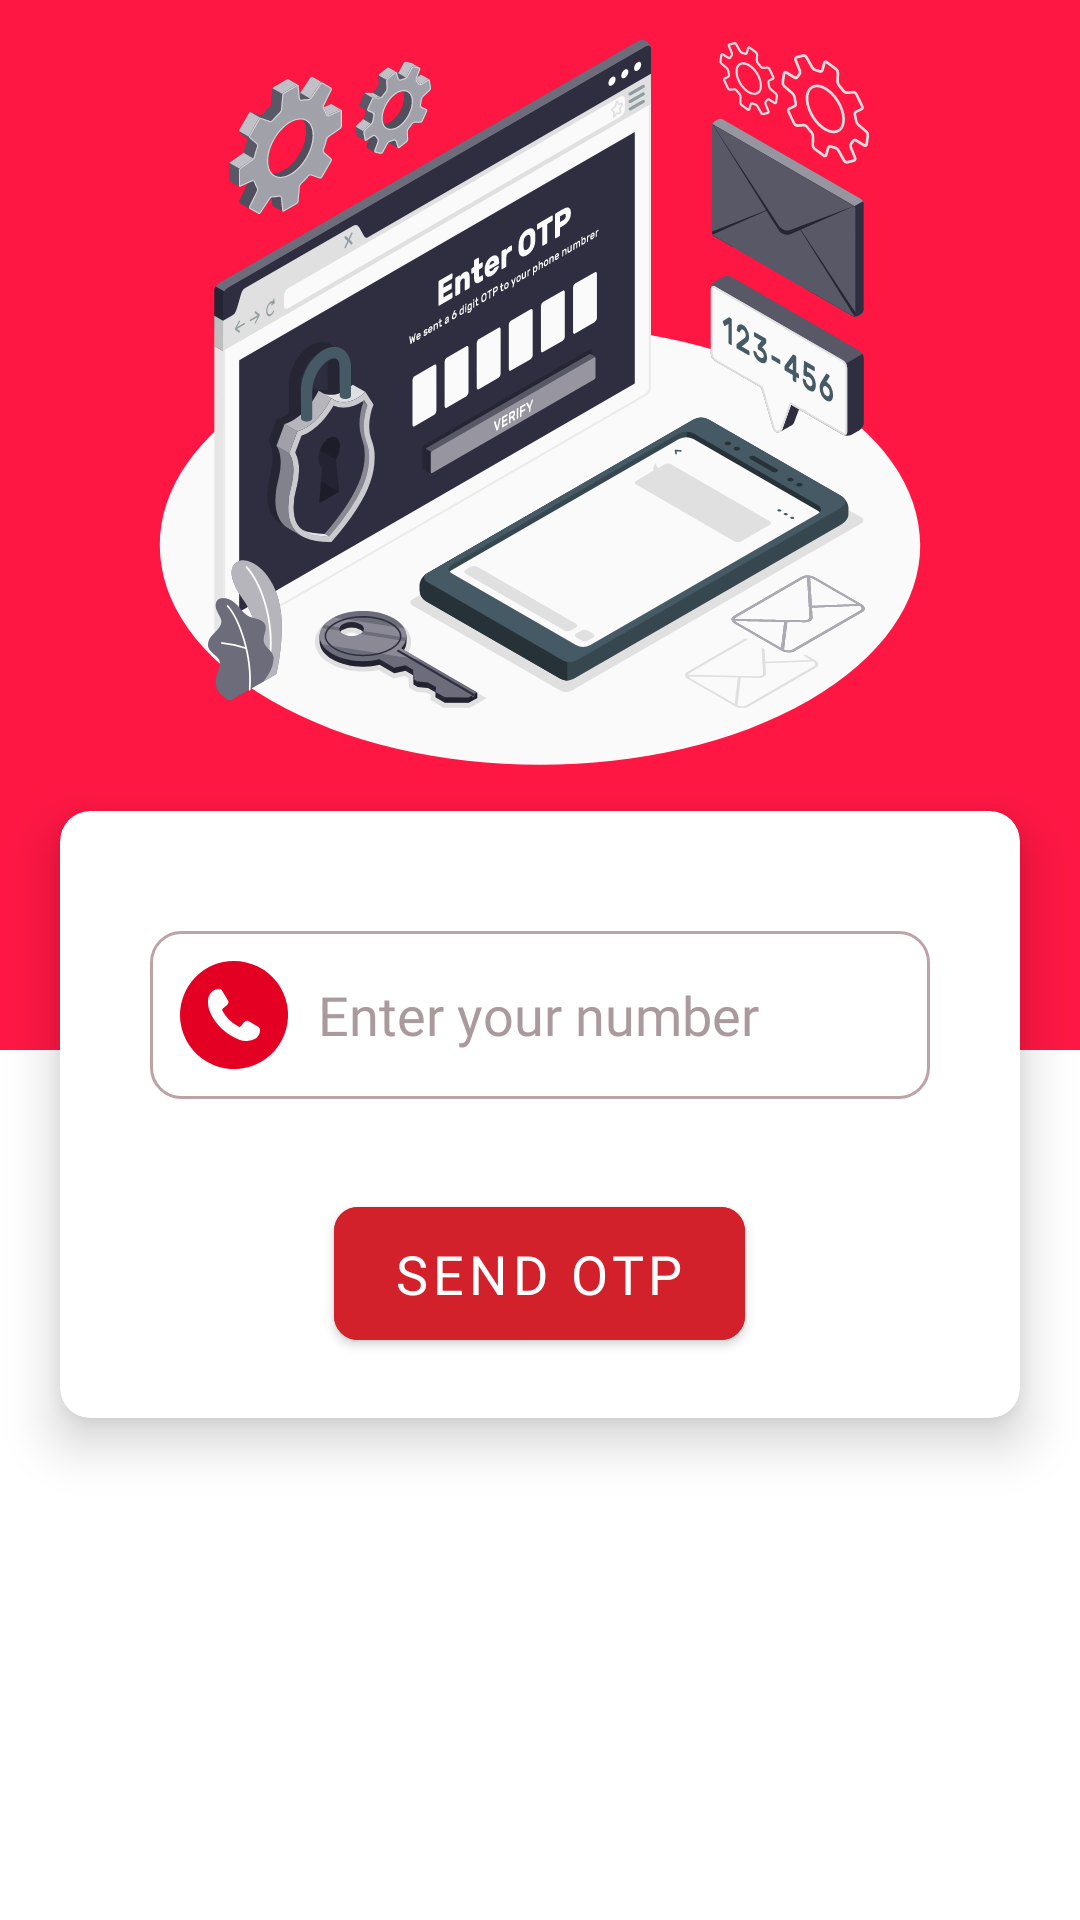

Reconstruct the res/layout file that produces this screen, plus the resources it refers to.
<!-- AndroidManifest.xml: application theme Theme.VideoCall -->
<!-- res/layout/activity_otpactivity.xml -->
<?xml version="1.0" encoding="utf-8"?>
<androidx.core.widget.NestedScrollView xmlns:android="http://schemas.android.com/apk/res/android"
    xmlns:app="http://schemas.android.com/apk/res-auto"
    xmlns:tools="http://schemas.android.com/tools"
    android:layout_width="match_parent"
    android:layout_height="match_parent"
    android:orientation="vertical"
    tools:context=".auth.OTPActivity"
    android:background="@color/white">

    <LinearLayout
        android:layout_width="match_parent"
        android:layout_height="match_parent"
        android:orientation="vertical">


        <RelativeLayout
            android:layout_width="match_parent"
            android:layout_height="wrap_content">

            <View
                android:layout_width="match_parent"
                android:layout_height="350dp"
                android:background="@color/light_red" />

            <ImageView
                android:layout_width="260dp"
                android:layout_height="260dp"
                android:layout_alignParentLeft="true"
                android:layout_alignParentRight="true"
                android:src="@drawable/otp_bg"
                />
        </RelativeLayout>

        <com.google.android.material.card.MaterialCardView
            android:layout_width="match_parent"
            android:layout_height="wrap_content"
            android:layout_marginLeft="20dp"
            android:layout_marginTop="-80dp"
            android:layout_marginRight="20dp"
            android:layout_marginBottom="30dp"
            android:backgroundTint="@color/white"
            app:cardCornerRadius="10dp"
            app:cardElevation="10dp">

            <LinearLayout
                android:id="@+id/number_layout"
                android:layout_width="match_parent"
                android:layout_height="match_parent"
                android:orientation="vertical"
                android:padding="20dp">

                <com.google.android.material.textfield.TextInputEditText
                    android:id="@+id/user_number"
                    android:layout_width="match_parent"
                    android:layout_height="wrap_content"
                    android:layout_marginLeft="10dp"
                    android:layout_marginTop="20dp"
                    android:layout_marginRight="10dp"
                    android:background="@drawable/edittext_bg"
                    android:drawableLeft="@drawable/phone_icon"
                    android:drawablePadding="10dp"
                    android:hint="@string/enter_your_number"
                    android:inputType="number"
                    android:padding="10dp"
                    android:textColor="@color/black"
                    android:textColorHint="@color/light_grey"
                    android:textSize="18sp"
                    android:fontFamily="@font/nunito_sans_bold"/>

                <com.google.android.material.button.MaterialButton
                    android:id="@+id/btn_sendotp"
                    android:layout_width="wrap_content"
                    android:layout_height="wrap_content"
                    android:layout_gravity="center"
                    android:layout_marginTop="30dp"
                    android:backgroundTint="@color/color_secondary"
                    android:paddingLeft="20dp"
                    android:paddingTop="10dp"
                    android:paddingRight="20dp"
                    android:paddingBottom="10dp"
                    android:text="@string/send_otp"
                    android:textColor="@color/white"
                    android:textSize="18sp"
                    app:cornerRadius="8dp"
                    app:elevation="10dp"
                    android:fontFamily="@font/nunito_sans_bold"/>
            </LinearLayout>

            <LinearLayout
                android:id="@+id/otp_layout"
                android:layout_width="match_parent"
                android:layout_height="match_parent"
                android:orientation="vertical"
                android:padding="20dp"
                android:visibility="gone">

                <com.google.android.material.textfield.TextInputEditText
                    android:id="@+id/user_otp"
                    android:layout_width="match_parent"
                    android:layout_height="wrap_content"
                    android:layout_marginLeft="10dp"
                    android:layout_marginTop="20dp"
                    android:layout_marginRight="10dp"
                    android:background="@drawable/edittext_bg"
                    android:drawableLeft="@drawable/otp_icon"
                    android:drawablePadding="10dp"
                    android:hint="@string/enter_opt"
                    android:inputType="number"
                    android:padding="10dp"
                    android:textColor="@color/black"
                    android:textColorHint="@color/light_grey"
                    android:textSize="18sp"
                    android:fontFamily="@font/nunito_sans_bold"/>

                <com.google.android.material.button.MaterialButton
                    android:id="@+id/btn_verify"
                    android:layout_width="wrap_content"
                    android:layout_height="wrap_content"
                    android:layout_gravity="center"
                    android:layout_marginTop="30dp"
                    android:backgroundTint="@color/color_secondary"
                    android:paddingLeft="20dp"
                    android:paddingTop="10dp"
                    android:paddingRight="20dp"
                    android:paddingBottom="10dp"
                    android:text="@string/verify"
                    android:textColor="@color/white"
                    android:textSize="18sp"
                    app:cornerRadius="8dp"
                    app:elevation="10dp"
                    android:fontFamily="@font/nunito_sans_bold"/>
            </LinearLayout>
        </com.google.android.material.card.MaterialCardView>
    </LinearLayout>
</androidx.core.widget.NestedScrollView>
<!-- resources referenced by this layout -->
<resources>
  <color name="black">#FF000000</color>
  <color name="color_secondary">#D3212C</color>
  <color name="light_grey">#AA9A9D</color>
  <color name="light_red">#FF1744</color>
  <color name="white">#FFFFFFFF</color>
  <!-- drawable edittext_bg (drawable) -->
  <?xml version="1.0" encoding="utf-8"?>
  <shape xmlns:android="http://schemas.android.com/apk/res/android" android:shape="rectangle">
      <stroke android:color="#BDA3A8" android:width="1dp"/>
      <corners android:radius="10dp"/>
  </shape>
  <!-- drawable phone_icon (drawable) -->
  <vector xmlns:android="http://schemas.android.com/apk/res/android"
      android:width="36dp"
      android:height="36dp"
      android:viewportWidth="122.88"
      android:viewportHeight="122.88">
    <path
        android:pathData="M61.44,0A61.46,61.46 0,1 1,18 18,61.21 61.21,0 0,1 61.44,0ZM48.1,56.19A49.35,49.35 0,0 0,55.39 66.4a41.25,41.25 0,0 0,11.55 8.51,1.14 1.14,0 0,0 1,0 4.48,4.48 0,0 0,1.39 -1A16.91,16.91 0,0 0,70.6 72.4c1.85,-2.44 4.15,-5.47 7.39,-4l0.2,0.11L89,74.77l0.11,0.07a4.84,4.84 0,0 1,2 4.2,11.43 11.43,0 0,1 -1.58,5.37 11.06,11.06 0,0 1,-5.2 4.6A23.63,23.63 0,0 1,78 90.75a21.69,21.69 0,0 1,-9.8 -0.82,43.06 43.06,0 0,1 -9.85,-4.76L58.05,85c-1.6,-1 -3.33,-2.07 -5,-3.33a62.69,62.69 0,0 1,-16.65 -18.9c-3.46,-6.26 -5.34,-13 -4.32,-19.44a14,14 0,0 1,4.72 -8.85A12.68,12.68 0,0 1,46.18 32a1.35,1.35 0,0 1,1.09 0.7L54.21,44.4a3.68,3.68 0,0 1,0.59 3.92,7.71 7.71,0 0,1 -2.66,3c-0.37,0.32 -0.82,0.64 -1.29,1 -1.55,1.12 -3.32,2.42 -2.71,4l0,-0.05Z"
        android:fillColor="@color/color_primary"
        android:fillType="evenOdd"/>
  </vector>
  <string name="enter_opt">Enter OPT</string>
  <string name="enter_your_number">Enter your number</string>
  <string name="send_otp">send otp</string>
  <string name="verify">Verify</string>
  <style name="Theme.VideoCall" parent="Theme.MaterialComponents.DayNight.DarkActionBar">
          
          <item name="colorPrimary">@color/color_primary</item>
          <item name="colorPrimaryVariant">@color/color_primary</item>
          <item name="colorOnPrimary">@color/white</item>
          
          <item name="colorSecondary">@color/teal_200</item>
          <item name="colorSecondaryVariant">@color/teal_700</item>
          <item name="colorOnSecondary">@color/color_primary</item>
          
          <item name="android:statusBarColor">@color/light_red</item>
          
      </style>
  <color name="color_primary">#E30022</color>
  <color name="teal_200">#FF03DAC5</color>
  <color name="teal_700">#FF018786</color>
</resources>
